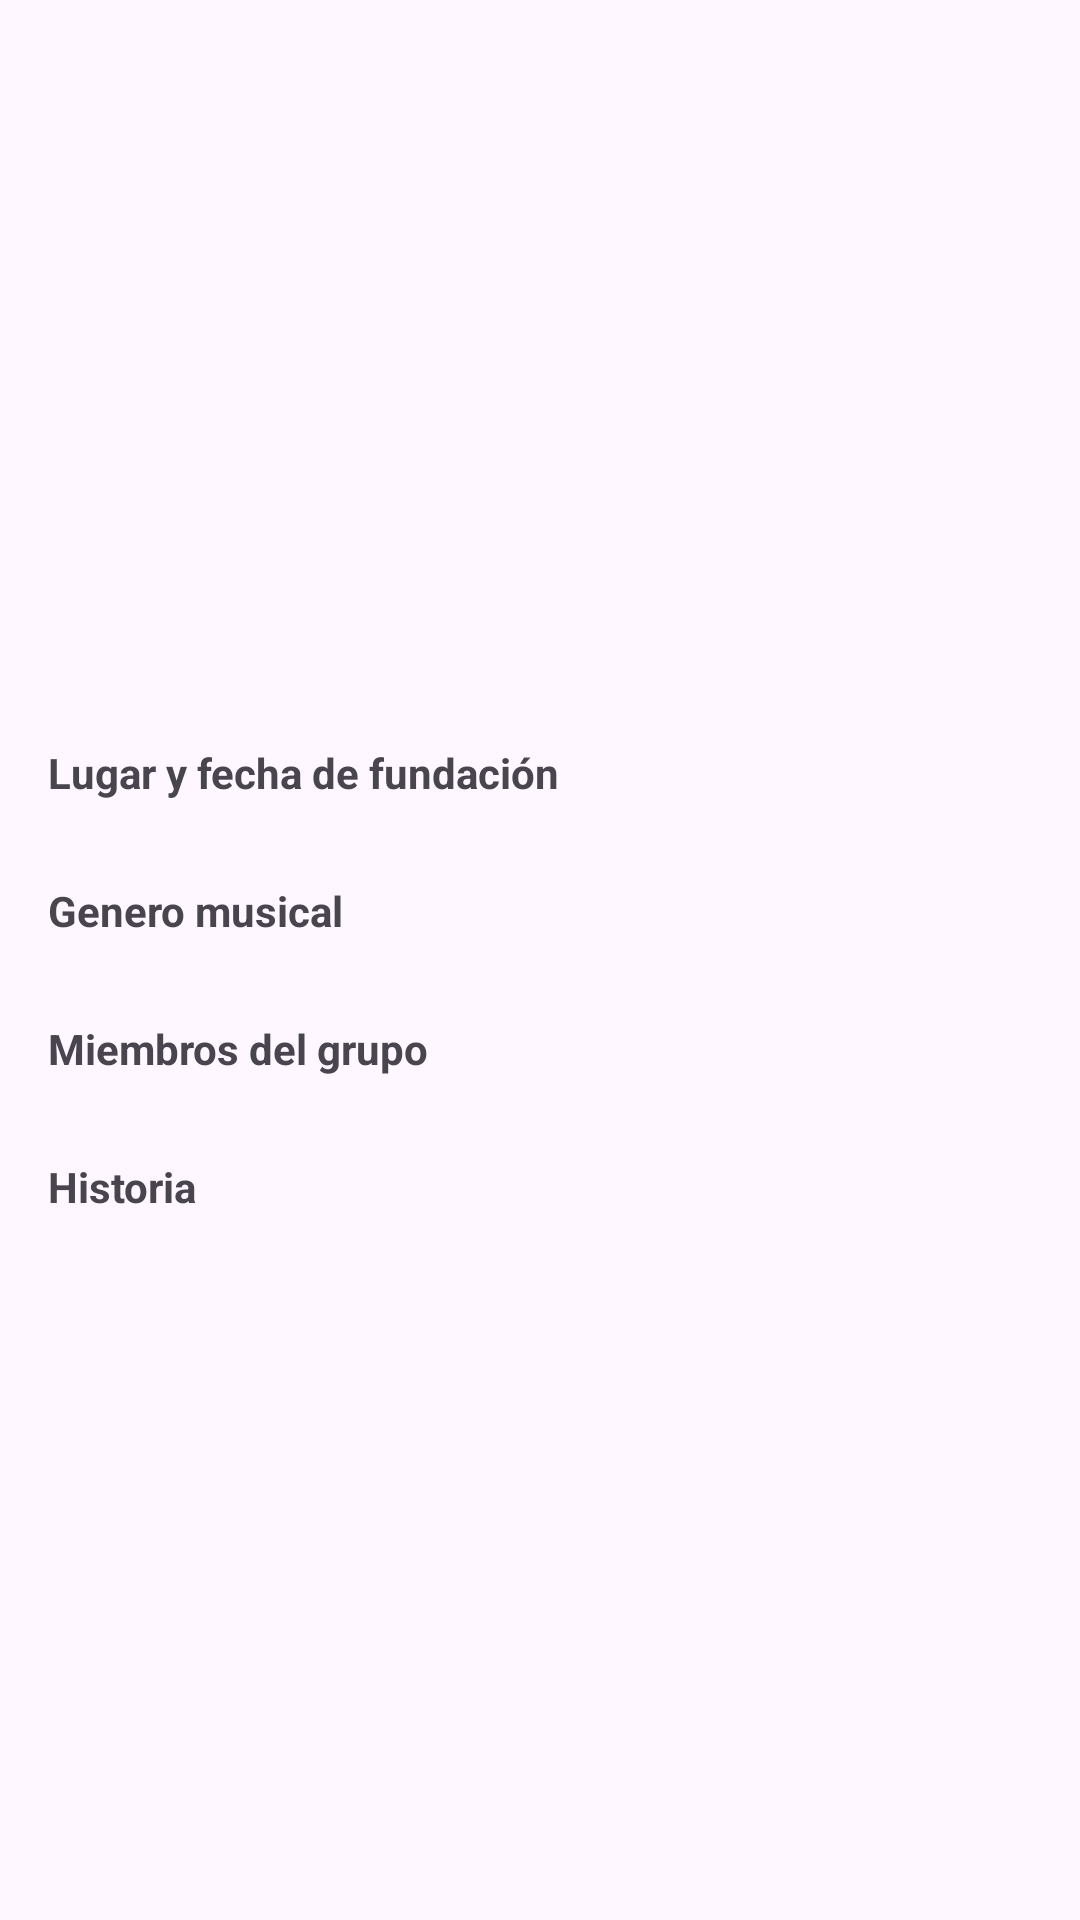

This screen was rendered from an Android layout file. Write that file and the resources it references.
<!-- AndroidManifest.xml: application theme Theme.AndroidPractice -->
<!-- res/layout/alertdialog_custom_info.xml -->
<?xml version="1.0" encoding="utf-8"?>
<LinearLayout xmlns:android="http://schemas.android.com/apk/res/android"
    xmlns:app="http://schemas.android.com/apk/res-auto"
    xmlns:tools="http://schemas.android.com/tools"
    android:layout_width="match_parent"
    android:layout_height="wrap_content"
    android:orientation="vertical">

    <RelativeLayout
        android:id="@+id/relativeLayout"
        android:layout_width="match_parent"
        android:layout_height="wrap_content">

        <ImageView
            android:id="@+id/idIvImgGroup"
            android:layout_width="match_parent"
            android:layout_height="240dp"
            android:contentDescription="@string/txt_group_image"
            android:scaleType="centerCrop"
            app:srcCompat="@drawable/ic_launcher_foreground" />

        <TextView
            android:id="@+id/idTvNameDisk"
            android:layout_width="wrap_content"
            android:layout_height="wrap_content"
            android:layout_alignBottom="@+id/idIvImgGroup"
            android:layout_centerHorizontal="true"
            android:layout_marginStart="8dp"
            android:layout_marginEnd="8dp"
            android:layout_marginBottom="0dp"
            android:fontFamily="casual"
            android:gravity="center"
            android:textColor="#9978CE"
            android:textSize="28sp"
            android:textStyle="bold"
            tools:text="Nombre del grupo" />
    </RelativeLayout>

    <ScrollView
        android:layout_width="match_parent"
        android:layout_height="wrap_content">

        <androidx.constraintlayout.widget.ConstraintLayout
            android:layout_width="match_parent"
            android:layout_height="wrap_content">

            <TextView
                android:id="@+id/tvPlaceYearFounded"
                android:layout_width="wrap_content"
                android:layout_height="wrap_content"
                android:layout_marginStart="16dp"
                android:layout_marginTop="8dp"
                android:text="@string/txt_place_date_foundation"
                android:textStyle="bold"
                app:layout_constraintStart_toStartOf="parent"
                app:layout_constraintTop_toTopOf="parent" />

            <TextView
                android:id="@+id/idTvPlaceYearFounded"
                android:layout_width="0dp"
                android:layout_height="wrap_content"
                android:layout_marginStart="24dp"
                android:layout_marginEnd="24dp"
                app:layout_constraintEnd_toEndOf="parent"
                app:layout_constraintStart_toStartOf="parent"
                app:layout_constraintTop_toBottomOf="@+id/tvPlaceYearFounded"
                tools:text="txt_place_date_foundation" />

            <TextView
                android:id="@+id/tvMusicalGenre"
                android:layout_width="wrap_content"
                android:layout_height="wrap_content"
                android:layout_marginTop="8dp"
                android:text="@string/txt_musical_genre"
                android:textStyle="bold"
                app:layout_constraintStart_toStartOf="@+id/tvPlaceYearFounded"
                app:layout_constraintTop_toBottomOf="@+id/idTvPlaceYearFounded" />

            <TextView
                android:id="@+id/idTvMusicalGenre"
                android:layout_width="0dp"
                android:layout_height="wrap_content"
                app:layout_constraintEnd_toEndOf="@+id/idTvPlaceYearFounded"
                app:layout_constraintStart_toStartOf="@+id/idTvPlaceYearFounded"
                app:layout_constraintTop_toBottomOf="@+id/tvMusicalGenre"
                tools:text="txt_musical_genre" />

            <TextView
                android:id="@+id/tvGroupMembers"
                android:layout_width="wrap_content"
                android:layout_height="wrap_content"
                android:layout_marginTop="8dp"
                android:text="@string/txt_group_members"
                android:textStyle="bold"
                app:layout_constraintStart_toStartOf="@+id/tvMusicalGenre"
                app:layout_constraintTop_toBottomOf="@+id/idTvMusicalGenre" />

            <TextView
                android:id="@+id/idTvGroupMembers"
                android:layout_width="0dp"
                android:layout_height="wrap_content"
                app:layout_constraintEnd_toEndOf="@+id/idTvMusicalGenre"
                app:layout_constraintStart_toStartOf="@+id/idTvMusicalGenre"
                app:layout_constraintTop_toBottomOf="@+id/tvGroupMembers"
                tools:text="txt_group_members" />

            <TextView
                android:id="@+id/tvHistory"
                android:layout_width="wrap_content"
                android:layout_height="wrap_content"
                android:layout_marginTop="8dp"
                android:text="@string/txt_history"
                android:textStyle="bold"
                app:layout_constraintStart_toStartOf="@+id/tvGroupMembers"
                app:layout_constraintTop_toBottomOf="@+id/idTvGroupMembers" />

            <TextView
                android:id="@+id/idTvHistory"
                android:layout_width="0dp"
                android:layout_height="wrap_content"
                android:layout_marginBottom="24dp"
                app:layout_constraintBottom_toBottomOf="parent"
                app:layout_constraintEnd_toEndOf="@+id/idTvGroupMembers"
                app:layout_constraintStart_toStartOf="@+id/idTvGroupMembers"
                app:layout_constraintTop_toBottomOf="@+id/tvHistory"
                tools:text="txt_history" />

        </androidx.constraintlayout.widget.ConstraintLayout>
    </ScrollView>
</LinearLayout>
<!-- resources referenced by this layout -->
<resources>
  <string name="txt_group_image">Imagen del grupo</string>
  <string name="txt_group_members">Miembros del grupo</string>
  <string name="txt_history">Historia</string>
  <string name="txt_musical_genre">Genero musical</string>
  <string name="txt_place_date_foundation">Lugar y fecha de fundación</string>
  <style name="Theme.AndroidPractice" parent="Base.Theme.AndroidPractice" />
  <style name="Base.Theme.AndroidPractice" parent="Theme.Material3.DayNight">
          
          
      </style>
</resources>
